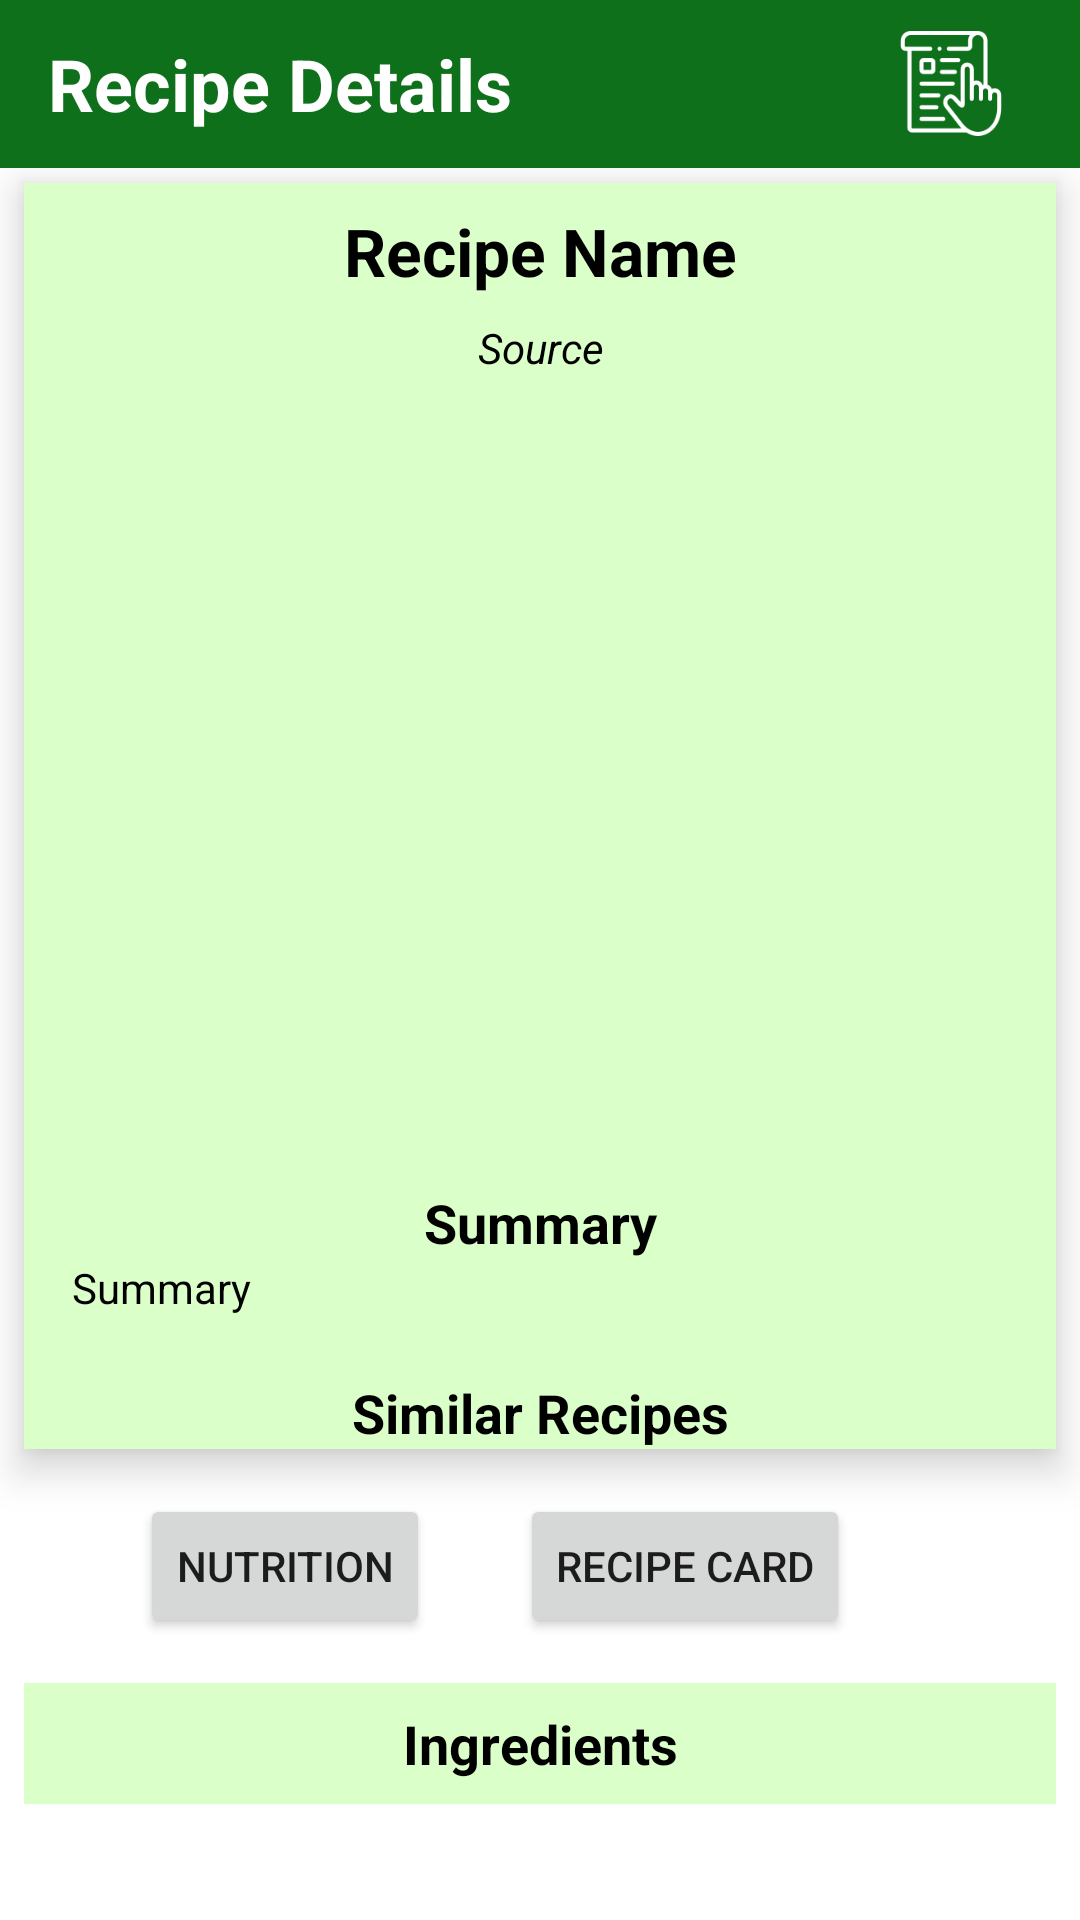

Layout XML and referenced resources for this Android screen:
<!-- AndroidManifest.xml: application theme AppTheme -->
<!-- res/layout/activity_recipe_details.xml -->
<?xml version="1.0" encoding="utf-8"?>
<LinearLayout xmlns:android="http://schemas.android.com/apk/res/android"
    xmlns:app="http://schemas.android.com/apk/res-auto"
    xmlns:tools="http://schemas.android.com/tools"
    android:layout_width="match_parent"
    android:layout_height="match_parent"
    android:orientation="vertical"
    tools:context=".RecipeDetailsActivity">

    <androidx.appcompat.widget.Toolbar
        android:layout_width="match_parent"
        android:layout_height="?attr/actionBarSize"
        android:background="@color/colorPrimary">

        <LinearLayout
            android:layout_width="match_parent"
            android:layout_height="match_parent">

            <TextView
                android:layout_width="0dp"
                android:layout_height="match_parent"
                android:layout_weight="3"
                android:gravity="center_vertical"
                android:text="@string/recipe_details"
                android:textColor="@color/white"
                android:textSize="@dimen/action_bar_title_size"
                android:textStyle="bold" />

            <ImageView
                android:id="@+id/btnInstruction"
                android:layout_width="0dp"
                android:layout_height="35dp"
                android:layout_gravity="center_vertical"
                android:layout_weight="1"
                android:src="@drawable/instructions_icon" />
        </LinearLayout>
    </androidx.appcompat.widget.Toolbar>

    <androidx.core.widget.NestedScrollView
        android:layout_width="match_parent"
        android:layout_height="match_parent">

        <LinearLayout
            android:layout_width="match_parent"
            android:layout_height="wrap_content"
            android:elevation="@dimen/cardview_default_elevation"
            android:gravity="center"
            android:orientation="vertical">

            <LinearLayout
                android:layout_width="match_parent"
                android:layout_height="wrap_content"
                android:layout_marginHorizontal="8dp"
                android:layout_marginVertical="5dp"
                android:background="@color/recipe_details_bg"
                android:elevation="@dimen/random_recipe_card_elevation"
                android:orientation="vertical">

                <TextView
                    android:id="@+id/tvMealName"
                    android:layout_width="match_parent"
                    android:layout_height="wrap_content"
                    android:layout_marginTop="8dp"
                    android:ellipsize="marquee"
                    android:gravity="center"
                    android:marqueeRepeatLimit="marquee_forever"
                    android:paddingHorizontal="5dp"
                    android:scrollHorizontally="true"
                    android:singleLine="true"
                    android:text="Recipe Name"
                    android:textColor="@color/black"
                    android:textSize="@dimen/recipe_name_text_size"
                    android:textStyle="bold" />

                <TextView
                    android:id="@+id/tvMealSource"
                    android:layout_width="match_parent"
                    android:layout_height="wrap_content"
                    android:gravity="center"
                    android:padding="8dp"
                    android:text="Source"
                    android:textColor="@color/black"
                    android:textSize="@dimen/meal_source_text_size"
                    android:textStyle="italic" />

                <ImageView
                    android:id="@+id/imageViewMealImage"
                    android:layout_width="match_parent"
                    android:layout_height="@dimen/recipe_image_height"
                    android:layout_marginHorizontal="8dp"
                    android:layout_marginVertical="4dp"
                    android:scaleType="centerCrop" />

                <TextView
                    android:layout_width="match_parent"
                    android:layout_height="wrap_content"
                    android:layout_marginTop="4dp"
                    android:gravity="center"
                    android:text="Summary"
                    android:textColor="@color/black"
                    android:textSize="@dimen/title_size"
                    android:textStyle="bold" />

                <TextView
                    android:id="@+id/tvMealSummary"
                    android:layout_width="match_parent"
                    android:layout_height="wrap_content"
                    android:layout_marginHorizontal="8dp"
                    android:layout_marginBottom="16dp"
                    android:paddingHorizontal="8dp"
                    android:text="Summary"
                    android:textColor="@color/black"
                    android:textSize="@dimen/summary_size"
                    android:textStyle="normal" />

                <TextView
                    android:layout_width="match_parent"
                    android:layout_height="wrap_content"
                    android:layout_marginTop="4dp"
                    android:gravity="center"
                    android:text="Similar Recipes"
                    android:textColor="@color/black"
                    android:textSize="@dimen/title_size"
                    android:textStyle="bold" />

                <androidx.recyclerview.widget.RecyclerView
                    android:id="@+id/recyclerViewSimilarRecipes"
                    android:layout_width="match_parent"
                    android:layout_height="wrap_content" />
            </LinearLayout>

            <LinearLayout
                android:layout_width="match_parent"
                android:layout_height="wrap_content"
                android:layout_marginHorizontal="8dp"
                android:layout_marginVertical="10dp"
                android:gravity="center">

                <Button
                    android:id="@+id/btnNutrition"
                    android:layout_width="wrap_content"
                    android:layout_height="wrap_content"
                    android:layout_marginHorizontal="0dp"
                    android:text="Nutrition" />

                <Button
                    android:id="@+id/btnRecipeCard"
                    android:layout_width="wrap_content"
                    android:layout_height="wrap_content"
                    android:layout_marginHorizontal="30dp"
                    android:text="@string/recipe_card" />
            </LinearLayout>

            <LinearLayout
                android:layout_width="match_parent"
                android:layout_height="wrap_content"
                android:layout_marginHorizontal="8dp"
                android:layout_marginVertical="5dp"
                android:background="@color/recipe_details_bg"
                android:orientation="vertical">

                <TextView
                    android:layout_width="match_parent"
                    android:layout_height="wrap_content"
                    android:gravity="center"
                    android:padding="8dp"
                    android:text="Ingredients"
                    android:textColor="@color/black"
                    android:textSize="@dimen/ingredients_title"
                    android:textStyle="bold" />

                <androidx.recyclerview.widget.RecyclerView
                    android:id="@+id/recyclerViewMealIngredients"
                    android:layout_width="match_parent"
                    android:layout_height="wrap_content" />
            </LinearLayout>
        </LinearLayout>

    </androidx.core.widget.NestedScrollView>
</LinearLayout>
<!-- resources referenced by this layout -->
<resources>
  <color name="black">#FF000000</color>
  <color name="colorPrimary">#0e701a</color>
  <color name="recipe_details_bg">#DBFFC9</color>
  <color name="white">#FFFFFFFF</color>
  <dimen name="action_bar_title_size">24sp</dimen>
  <dimen name="ingredients_title">18sp</dimen>
  <dimen name="meal_source_text_size">14sp</dimen>
  <dimen name="random_recipe_card_elevation">8dp</dimen>
  <dimen name="recipe_image_height">250dp</dimen>
  <dimen name="recipe_name_text_size">22sp</dimen>
  <dimen name="summary_size">14sp</dimen>
  <dimen name="title_size">18sp</dimen>
  <!-- drawable instructions_icon: png bitmap (drawable, 4937 bytes) -->
  <string name="recipe_card">Recipe card</string>
  <string name="recipe_details">Recipe Details</string>
  <style name="AppTheme" parent="Theme.MaterialComponents.Light.NoActionBar">
          <item name="colorPrimary">@color/colorPrimary</item>
          <item name="colorPrimaryVariant">@color/white</item>
          <item name="colorOnPrimary">@color/white</item>
          
          <item name="colorSecondary">@color/teal_200</item>
          <item name="colorSecondaryVariant">@color/teal_700</item>
          <item name="colorOnSecondary">@color/black</item>
          
          <item name="android:statusBarColor" tools:targetApi="21">@color/white</item>
          <item name="android:windowLightStatusBar">true</item>
          <item name="android:windowActionBar">false</item>
      </style>
  <color name="teal_200">#FF03DAC5</color>
  <color name="teal_700">#FF018786</color>
</resources>
